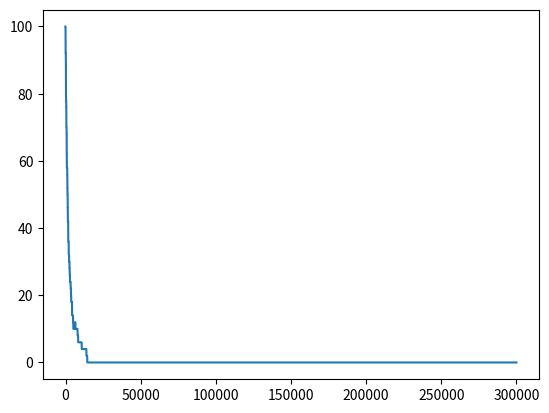

Python code for this plot:
import numpy as np
import time
import matplotlib.pyplot as plt

class IsingSimulation():
    def __init__(self, initialIsingState):
        self.firstIsingState = initialIsingState

    def getStateNumber(self, N):
        currentState = self.firstIsingState
        for x in range(N):
            currentState = currentState.getNextState()
        return currentState

    def getFirstNMagnetisations(self, N):
        currentState = self.firstIsingState
        magnetisations = []
        
        for x in range(N):
            magnetisations.append(currentState.getMagnetisation())
            currentState = currentState.getNextState()

        return magnetisations        
    
class NearestNeighbourIsingSimulation(IsingSimulation):
    
    def __init__(self, initialIsingState):
        if not isinstance(initialIsingState, NearestNeighbourIsingState):
            raise Exception('Not nearest neighbour ising state')

        super().__init__(initialIsingState)

class NearestNeighbourIsingSimulation2D(NearestNeighbourIsingSimulation):

    def __init__(self, temperature, xDim, yDim, initialState = None):
        initialState = np.ones((xDim, yDim), dtype=bool) if initialState == None else initialState

        initialIsingState = NearestNeighbourIsingState2D.generateFromArray(initialState, temperature)
        
        super().__init__(initialIsingState)

class IsingSimulationPlotter():

    def __init__(self, isingSimulation):
        self.simulation = isingSimulation

    def plotFirstNMagnetisations(self, N):
        magnetisations = self.simulation.getFirstNMagnetisations(N)
        stateNumbers   = range(N)
        plt.figure()
        plt.plot(stateNumbers, magnetisations)
        #plt.show()

class IsingState():
    def __init__(self, state, spinStateSolver, previousState = None):
        self.currentState = state
        self.spinStateSolver = spinStateSolver
        self.nextState = None
        self.previousState = previousState
    
    def getDimensions(self):
        return self.currentState.shape

    def getNumberOfStates(self):
        return self.currentState.size

    def getNumberOfSpinUp(self):
        return np.count_nonzero(self.currentState)
    
    def getMagnetisation(self):
        return 2 * self.getNumberOfSpinUp() - self.getNumberOfStates()
    
    def getPreviousState(self):
        return self.previousState

    def getNextState(self):
        if(self.nextState != None):
            return self.nextState
        coordinateToUpdate = self.getRandomCoordinate()

        nextSpin = self._calculateNextSpin(coordinateToUpdate)

        nextStateAsArray = np.array(self.currentState)
        nextStateAsArray[coordinateToUpdate] = nextSpin

        self._setNextStateFromArray(nextStateAsArray)
        return self.nextState
    
class VariableTrackedIsingState(IsingState):
    #Provides additional speed saving when plotting magnetisation by tracking the number of spin up/ down
    def __init__(self, magnetisation):
        self.magnetisation = magnetisation

    def getMagnetisation(self):
        return self.magnetisation

class NearestNeighbourIsingState(IsingState):
    def __init__(self, state, spinStateSolver, dimension = 2,  previousState = None):
        super().__init__(state, spinStateSolver, previousState)

        if not isinstance(spinStateSolver, NearestNeighbourSpinStateSolver):
            raise Exception('Spin solver not nearest neighbours')
        if spinStateSolver.getDimension() != dimension:
            raise Exception('Spin solver has wrong dimension: ' + str(spinStateSolver.getDimension()) + ' required: ' + str(dimension))
    
    def _getLocalState(self, coordinate):
        coordinateSpin = self.getState(coordinate)
        neibouringSpin = self.getNeighbouringStates(coordinate)
        return (coordinateSpin, neibouringSpin)

    def _calculateNextSpin(self, coordinate):
        localState = self._getLocalState(coordinate)
        return self.spinStateSolver.getNextSpinState(localState)

    def OLDgetNextState(self):
        coordinateToUpdate = (np.random.randint(0, self.xDim), np.random.randint(0, self.yDim))
        coordinateSpin = self.getState(coordinateToUpdate)
        neibouringSpin = self.getNeighbouringStates(coordinateToUpdate)

        
        nextValue = self.spinStateSolver.getNextSpinState((coordinateSpin, neibouringSpin))
        
        nextStateAsArray = np.array(self.currentState)
        nextStateAsArray[coordinateToUpdate] = nextValue

        self.nextState = IsingState2D(nextStateAsArray, self.spinStateSolver.temperature)
        return self.nextState

    def __str__(self):
        return self.currentState.__str__()

class NearestNeighbourIsingState2D(NearestNeighbourIsingState):
    #Spin solver with additional speedup for the 2D case
    def __init__(self, state, spinStateSolver, previousState = None):
        super().__init__(state, spinStateSolver, 2, previousState)

    def getState(self, coordinate):
        (x,y) = coordinate
        return self.currentState[x % self.getDimensions()[0], y % self.getDimensions()[1]]

    def getNeighbouringStates(self, coordinate):
        x, y = coordinate
        return np.array([self.getState((x + 1 ,y)),
                            self.getState((x - 1 ,y)),
                            self.getState((x ,y + 1)),
                            self.getState((x ,y - 1))])

    def getRandomCoordinate(self):
        return (np.random.randint(0, self.getDimensions()[0]) , np.random.randint(0, self.getDimensions()[1]))

    def generateFromArray(array, temperature):
        solver = LazyNearestNeighbourSpinStateSolver(temperature, dimension = 2)
        state = np.array(array)
        return NearestNeighbourIsingState2D(array, solver)
    
    def _setNextStateFromArray(self, array):
        self.nextState = NearestNeighbourIsingState2D(array, self.spinStateSolver, previousState = self)

class TrackedNearestNeighbourIsingState2D(VariableTrackedIsingState, NearestNeighbourIsingState2D):
    def __init__(self, state, spinStateSolver, previousState = None, magnetisation = None):
        super(NearestNeighbourIsingState2D).__init__(state, spinStateSolver, 2, previousState)
        super(VariableTrackedIsingState).__init__(magnetisation)

    def generateFromArray(array, temperature):
        solver = LazyNearestNeighbourSpinStateSolver(temperature, dimension = 2)
        state = np.array(array)
        magnetisation = 0
        return TrackedNearestNeighbourIsingState2D(array, solver)

    def _setNextStateFromArray(self, array):
        self.nextState = NearestNeighbourIsingState2D(array, self.spinStateSolver, previousState = self)    

class SpinStateSolver():
    #When given a spin state, and the state of its nearest neighbours the solver returns
    #the next spin state
    def __init__(self, temperature):
        self.temperature = temperature
    
    def getTemperature(self):
        return self.temperature
    
    def getProbabilityOfTransition(self, localState):
        #If flipping decreases energy then flip
        #Else flip with a probability exp(-E/KT)

        energyToFlip  = self._calculateEnergyToFlip(localState)
        
        ##If flipping would cause a reduction in energy, flip
        if(energyToFlip < 0):
            return 1
        
        return np.exp( - energyToFlip / (self.getTemperature()))
    
    def getNextSpinState(self, localState):
        if not self._isValidState(localState):
            raise Exception('Invalid Local State ' + str(localState))

        return self._getNextSpinState(localState)

class NearestNeighbourSpinStateSolver(SpinStateSolver):
    
    def __init__(self, temperature, dimension = 2):
        super().__init__(temperature)
        #N dimension, 2*N sides to the cube
        self.numberOfNeighbours = 2 * dimension
        self.exchangeEnergy = 1

    def _isValidState(self, localState):
        (spin, neighbours) = localState
        return (neighbours.size == self.numberOfNeighbours)

    def _calculateEnergyToFlip(self, localState):
        (currentState, neighbours) = localState
        numberOfPositiveNeighbours = np.count_nonzero(neighbours, axis = -1)

        localEnergy = - self.exchangeEnergy * (1 if currentState else -1) * (numberOfPositiveNeighbours - (self.numberOfNeighbours / 2))
        energyToFlip = - 2 * localEnergy
        return energyToFlip

    def _getNextSpinState(self, localState):
        (coordinateSpin, neibouringSpin) = localState
        pOfTransition = self.getProbabilityOfTransition(localState)
        hasFlipped = np.random.rand() > pOfTransition
        nextState  = np.logical_xor(hasFlipped, coordinateSpin)
        return nextState

    def getDimension(self):
        return int(self.numberOfNeighbours / 2)

class LazyNearestNeighbourSpinStateSolver(NearestNeighbourSpinStateSolver):

    def __init__(self, temperature, dimension = 2):
        super().__init__(temperature, dimension)
        self._setupSpinProbabilityDict()

    def _setupSpinProbabilityDict(self):
        probabilityDict = {}
        for spin in [True,False]:
            for positiveNeighbours in range(self.numberOfNeighbours + 1):
                neighbouringSpin = [True for x in range(positiveNeighbours)]
                localState = (spin, neighbouringSpin)
                probabilityDict[(spin, positiveNeighbours)] = super().getProbabilityOfTransition(localState)
        self.probabilityDict = probabilityDict

    def getProbabilityOfTransition(self, localState):
        (spin, neighbours) = localState
        numberOfPositiveNeighbours = np.count_nonzero(neighbours, axis = -1)
        return self.probabilityDict[(spin, numberOfPositiveNeighbours)]
    
class VectorisedSpinStateSolver(NearestNeighbourSpinStateSolver):

    def __init__(self, temperature, dimension = 2):
        super().__init__(temperature, dimension)
        self._setupSpinProbabilityDict()
        self._setupSpinTransitionDict()

    def _setupSpinProbabilityDict(self):
        probabilityDict = {}
        for spin in [True,False]:
            for positiveNeighbours in range(self.numberOfNeighbours + 1):
                neighbouringSpin = [True for x in range(positiveNeighbours)]
                localState = (spin, neighbouringSpin)
                probabilityDict[(spin, positiveNeighbours)] = super().getProbabilityOfTransition(localState)
        self.probabilityDict = probabilityDict

    def _generateNewSpinTransitions(self, spin, positiveNeighbours):
        numberToGenerate = 10000
        randomNumbers = np.random.rand(numberToGenerate)
        hasFlipped    = randomNumbers > self.probabilityDict[(spin, positiveNeighbours)]
        self.spinTransitionDict[(spin, positiveNeighbours)] = np.logical_xor(hasFlipped, spin)

    def _setupSpinTransitionDict(self):
        self.spinTransitionDict = {}
        for spin in [True,False]:
            for positiveNeighbours in range(self.numberOfNeighbours + 1):
                self._generateNewSpinTransitions(spin, positiveNeighbours)

    def getProbabilityOfTransition(self, localState):
        (spin, neighbours) = localState
        numberOfPositiveNeighbours = np.count_nonzero(neighbours, axis = -1)
        return self.probabilityDict[(spin, numberOfPositiveNeighbours)]

    def _getNextSpinState(self, localState):
        (spin, neighbours) = localState
        positiveNeighbours = np.count_nonzero(neighbours, axis = -1)
        
        nextStates = self.spinTransitionDict[(spin, positiveNeighbours)]
        
        if nextStates.size == 0:
            self._generateNewSpinTransitions(spin, positiveNeighbours)
            nextStates = self.spinTransitionDict[(spin, positiveNeighbours)]

        nextState, nextStates = nextStates[-1], nextStates[:-1]
        self.spinTransitionDict[(spin, positiveNeighbours)] = nextStates
        return nextState


if __name__ == '__main__':


    sim = NearestNeighbourIsingSimulation2D(100, 10, 10)
    plotter = IsingSimulationPlotter(sim)
    sim.getStateNumber(300000)
    start = time.time()
    
    plotter.plotFirstNMagnetisations(300000)
    
    end = time.time()
    print(end-start)
    start = time.time()
    sim.getStateNumber(60000)
    end = time.time()
    print(end-start)
